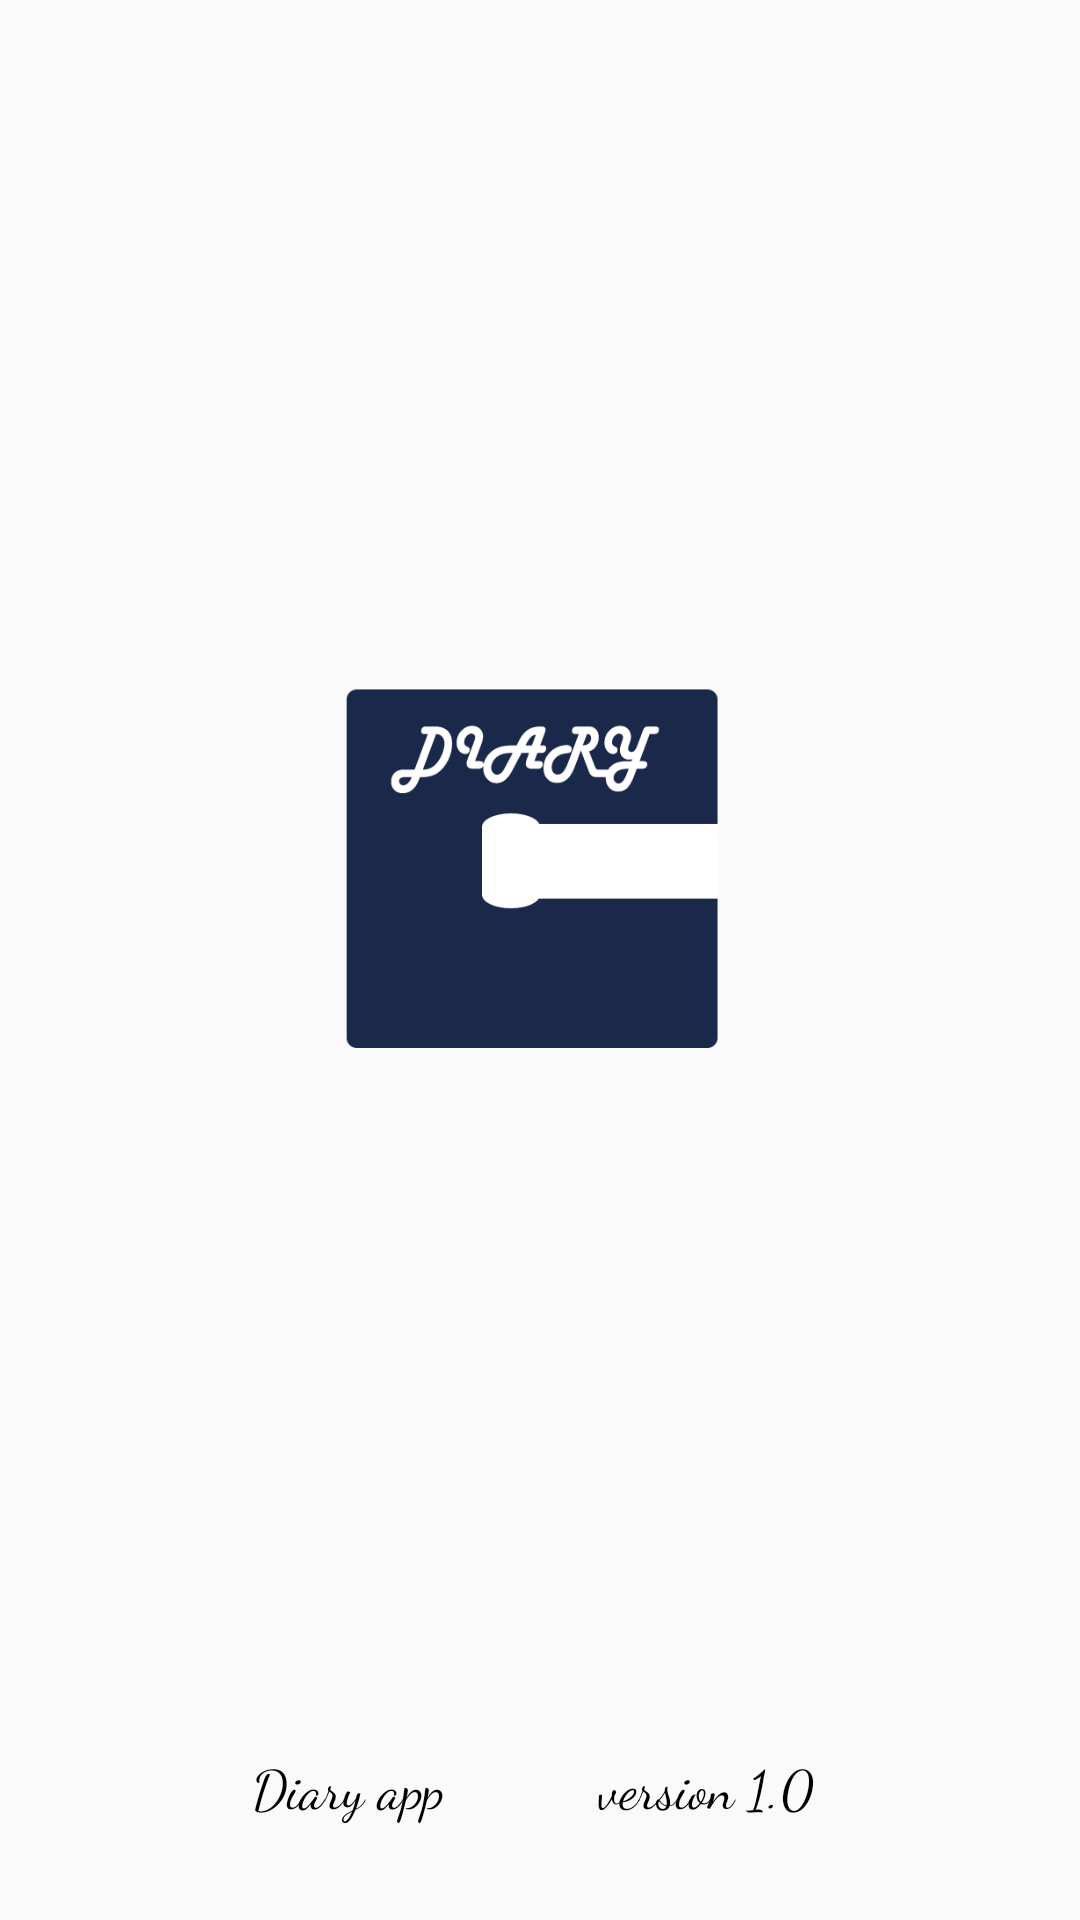

The Android layout XML behind this screen, and the referenced resources:
<!-- AndroidManifest.xml: application theme AppTheme -->
<!-- res/layout/activity_splash_screen.xml -->
<?xml version="1.0" encoding="utf-8"?>
<androidx.constraintlayout.widget.ConstraintLayout xmlns:android="http://schemas.android.com/apk/res/android"
    xmlns:app="http://schemas.android.com/apk/res-auto"
    xmlns:tools="http://schemas.android.com/tools"
    android:layout_width="match_parent"
    android:layout_height="match_parent"
    tools:context=".SplashScreen">

    <TextView
        android:id="@+id/textView3"
        android:layout_width="wrap_content"
        android:layout_height="wrap_content"
        android:layout_marginBottom="32dp"
        android:fontFamily="cursive"
        android:text="Diary app           version 1.0 "
        android:textSize="18sp"
        app:layout_constraintBottom_toBottomOf="parent"
        app:layout_constraintEnd_toEndOf="parent"
        app:layout_constraintStart_toStartOf="parent" />

    <ImageView
        android:id="@+id/splash_main_icon"
        android:layout_width="150dp"
        android:layout_height="150dp"
        app:layout_constraintBottom_toTopOf="@+id/textView3"
        app:layout_constraintEnd_toEndOf="parent"
        app:layout_constraintStart_toStartOf="parent"
        app:layout_constraintTop_toTopOf="parent"
        app:srcCompat="@drawable/icon" />
</androidx.constraintlayout.widget.ConstraintLayout>
<!-- resources referenced by this layout -->
<resources>
  <!-- drawable icon: png bitmap (drawable, 10504 bytes) -->
  <style name="AppTheme" parent="Theme.AppCompat.Light.NoActionBar">
          
          <item name="colorPrimary">@color/colorPrimary</item>
          <item name="colorPrimaryDark">@color/deepBlue</item>
          <item name="colorAccent">@color/colorAccent</item>
          <item name="android:textColorSecondary">@color/white</item>
          <item name="android:navigationBarColor">@color/deepBlue</item>
          <item name="android:textColorPrimary">@color/white</item>
          <item name="android:textColor">@color/colorPrimaryDark</item>
      </style>
  <color name="colorPrimary">#008577</color>
  <color name="deepBlue">#1a2849</color>
  <color name="colorAccent">#D81B60</color>
  <color name="white">#ffffff</color>
  <color name="colorPrimaryDark">#000000</color>
</resources>
